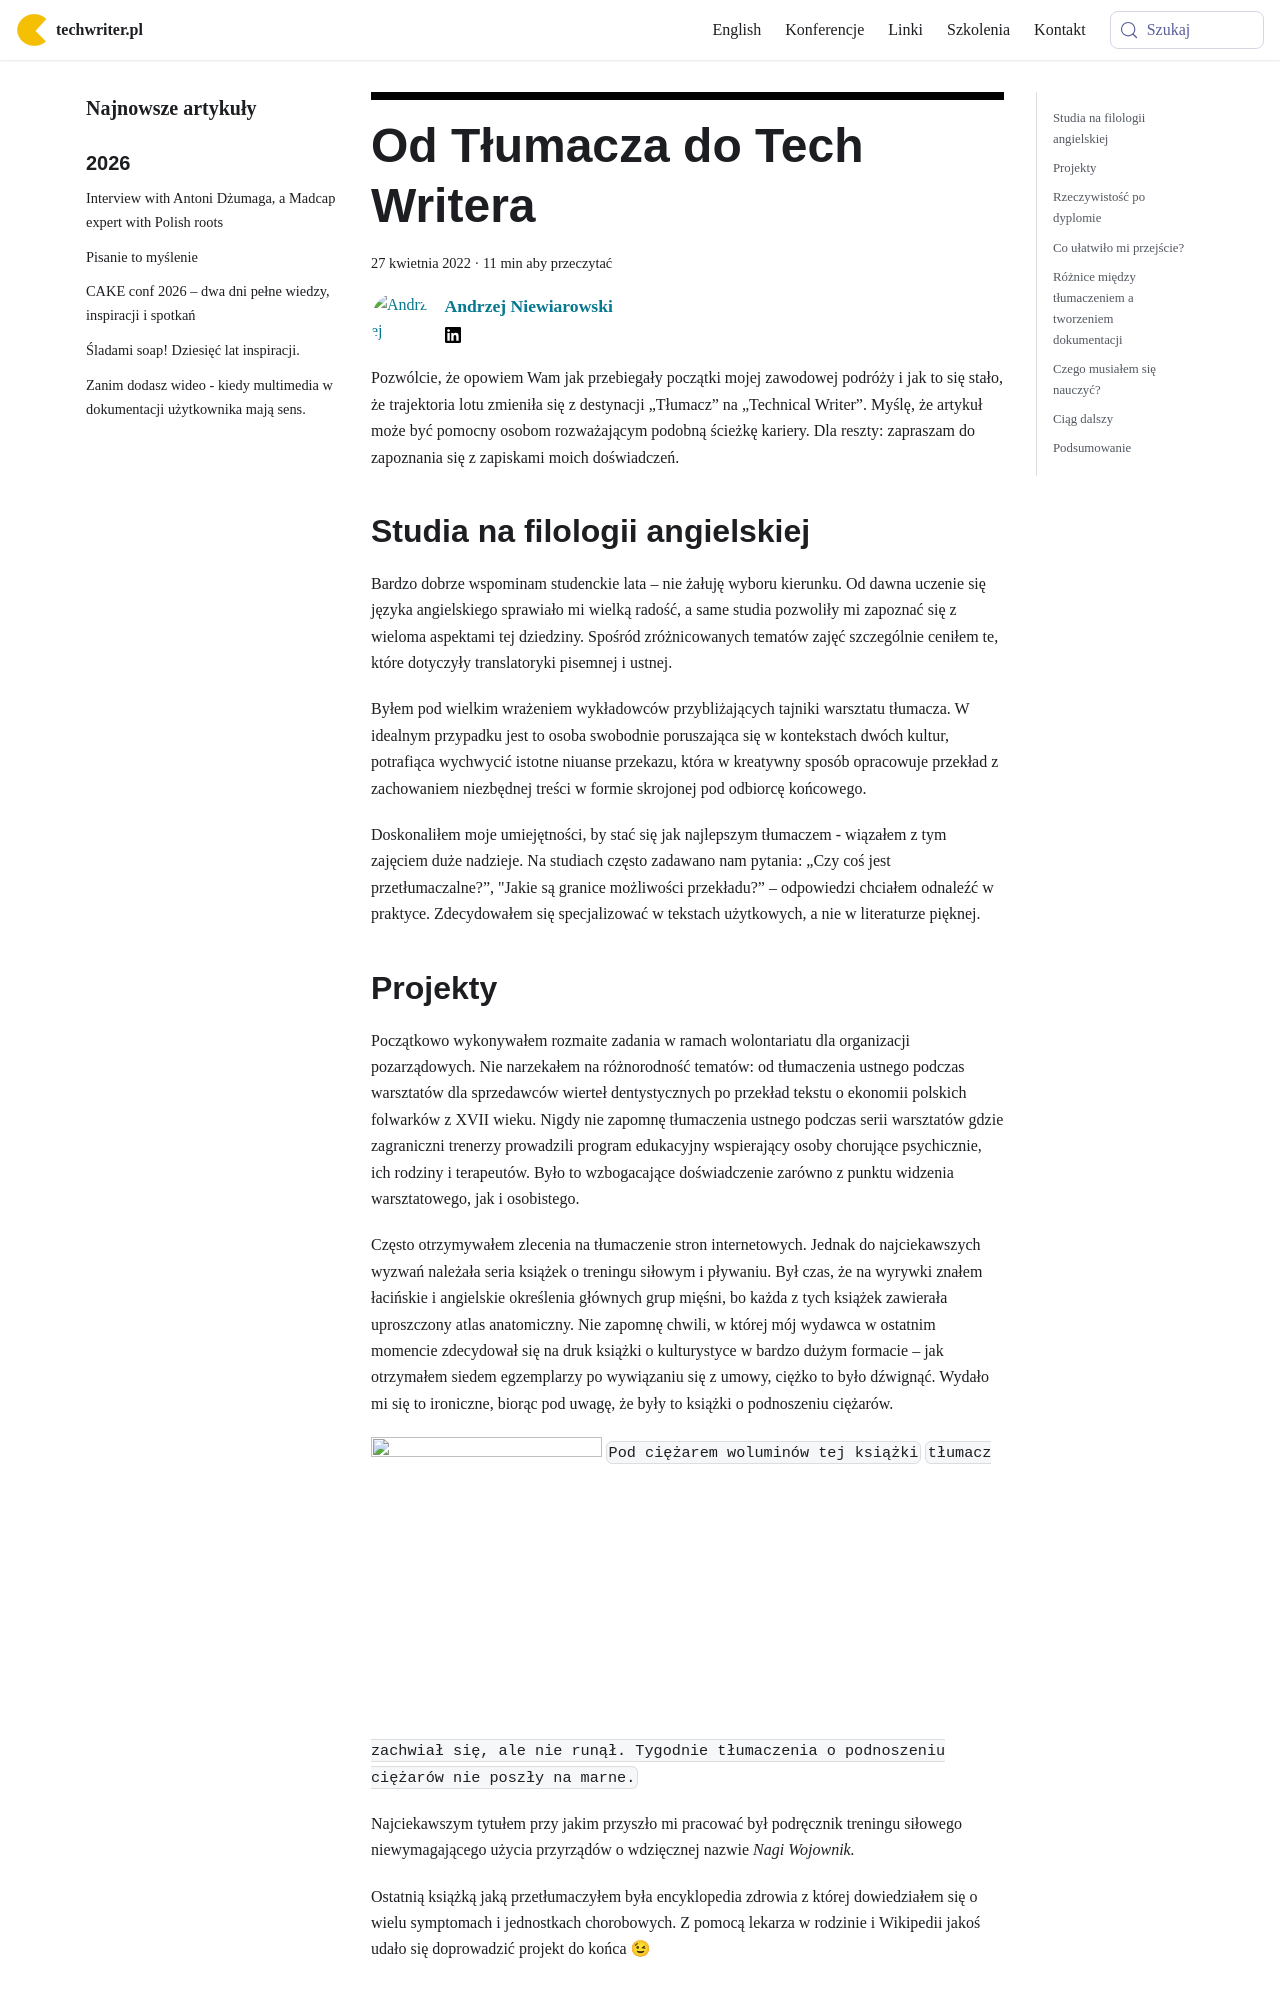

repository: techwriter-pl/techwriter-pl.github.io · page: od-tlumacza-do-tech-writera/index.html · generator: docusaurus

---
title: 'Od Tłumacza do Tech Writera'
authors: niewiarowski
date: '2022-04-27'
tags:
  - 'przykłady'
  - 'warsztat'
  - 'dokumentacja'
  - 'kariera'
  - 'praca'
  - 'tłumaczenia'
coverImage: 'origin-mode1-760x362-1.jpg'
---

Pozwólcie, że opowiem Wam jak przebiegały początki mojej zawodowej podróży i jak
to się stało, że trajektoria lotu zmieniła się z destynacji „Tłumacz” na
„Technical Writer”. Myślę, że artykuł może być pomocny osobom rozważającym
podobną ścieżkę kariery. Dla reszty: zapraszam do zapoznania się z zapiskami
moich doświadczeń.

<!--truncate-->

## Studia na filologii angielskiej

Bardzo dobrze wspominam studenckie lata – nie żałuję wyboru kierunku. Od dawna
uczenie się języka angielskiego sprawiało mi wielką radość, a same studia
pozwoliły mi zapoznać się z wieloma aspektami tej dziedziny. Spośród
zróżnicowanych tematów zajęć szczególnie ceniłem te, które dotyczyły
translatoryki pisemnej i ustnej.

Byłem pod wielkim wrażeniem wykładowców przybliżających tajniki warsztatu
tłumacza. W idealnym przypadku jest to osoba swobodnie poruszająca się w
kontekstach dwóch kultur, potrafiąca wychwycić istotne niuanse przekazu, która w
kreatywny sposób opracowuje przekład z zachowaniem niezbędnej treści w formie
skrojonej pod odbiorcę końcowego.

Doskonaliłem moje umiejętności, by stać się jak najlepszym tłumaczem - wiązałem
z tym zajęciem duże nadzieje. Na studiach często zadawano nam pytania: „Czy coś
jest przetłumaczalne?”, "Jakie są granice możliwości przekładu?” – odpowiedzi
chciałem odnaleźć w praktyce. Zdecydowałem się specjalizować w tekstach
użytkowych, a nie w literaturze pięknej.

## Projekty

Początkowo wykonywałem rozmaite zadania w ramach wolontariatu dla organizacji
pozarządowych. Nie narzekałem na różnorodność tematów: od tłumaczenia ustnego
podczas warsztatów dla sprzedawców wierteł dentystycznych po przekład tekstu o
ekonomii polskich folwarków z XVII wieku. Nigdy nie zapomnę tłumaczenia ustnego
podczas serii warsztatów gdzie zagraniczni trenerzy prowadzili program
edukacyjny wspierający osoby chorujące psychicznie, ich rodziny i terapeutów.
Było to wzbogacające doświadczenie zarówno z punktu widzenia warsztatowego, jak
i osobistego.

Często otrzymywałem zlecenia na tłumaczenie stron internetowych. Jednak do
najciekawszych wyzwań należała seria książek o treningu siłowym i pływaniu. Był
czas, że na wyrywki znałem łacińskie i angielskie określenia głównych grup
mięśni, bo każda z tych książek zawierała uproszczony atlas anatomiczny. Nie
zapomnę chwili, w której mój wydawca w ostatnim momencie zdecydował się na druk
książki o kulturystyce w bardzo dużym formacie – jak otrzymałem siedem
egzemplarzy po wywiązaniu się z umowy, ciężko to było dźwignąć. Wydało mi się to
ironiczne, biorąc pod uwagę, że były to książki o podnoszeniu ciężarów.

![](images/upload_154-231x300.png) `Pod ciężarem woluminów tej książki`
`tłumacz zachwiał się, ale nie runął. Tygodnie tłumaczenia o podnoszeniu ciężarów nie poszły na marne.`

Najciekawszym tytułem przy jakim przyszło mi pracować był podręcznik treningu
siłowego niewymagającego użycia przyrządów o wdzięcznej nazwie _Nagi Wojownik._

Ostatnią książką jaką przetłumaczyłem była encyklopedia zdrowia z której
dowiedziałem się o wielu symptomach i jednostkach chorobowych. Z pomocą lekarza
w rodzinie i Wikipedii jakoś udało się doprowadzić projekt do końca 😉
